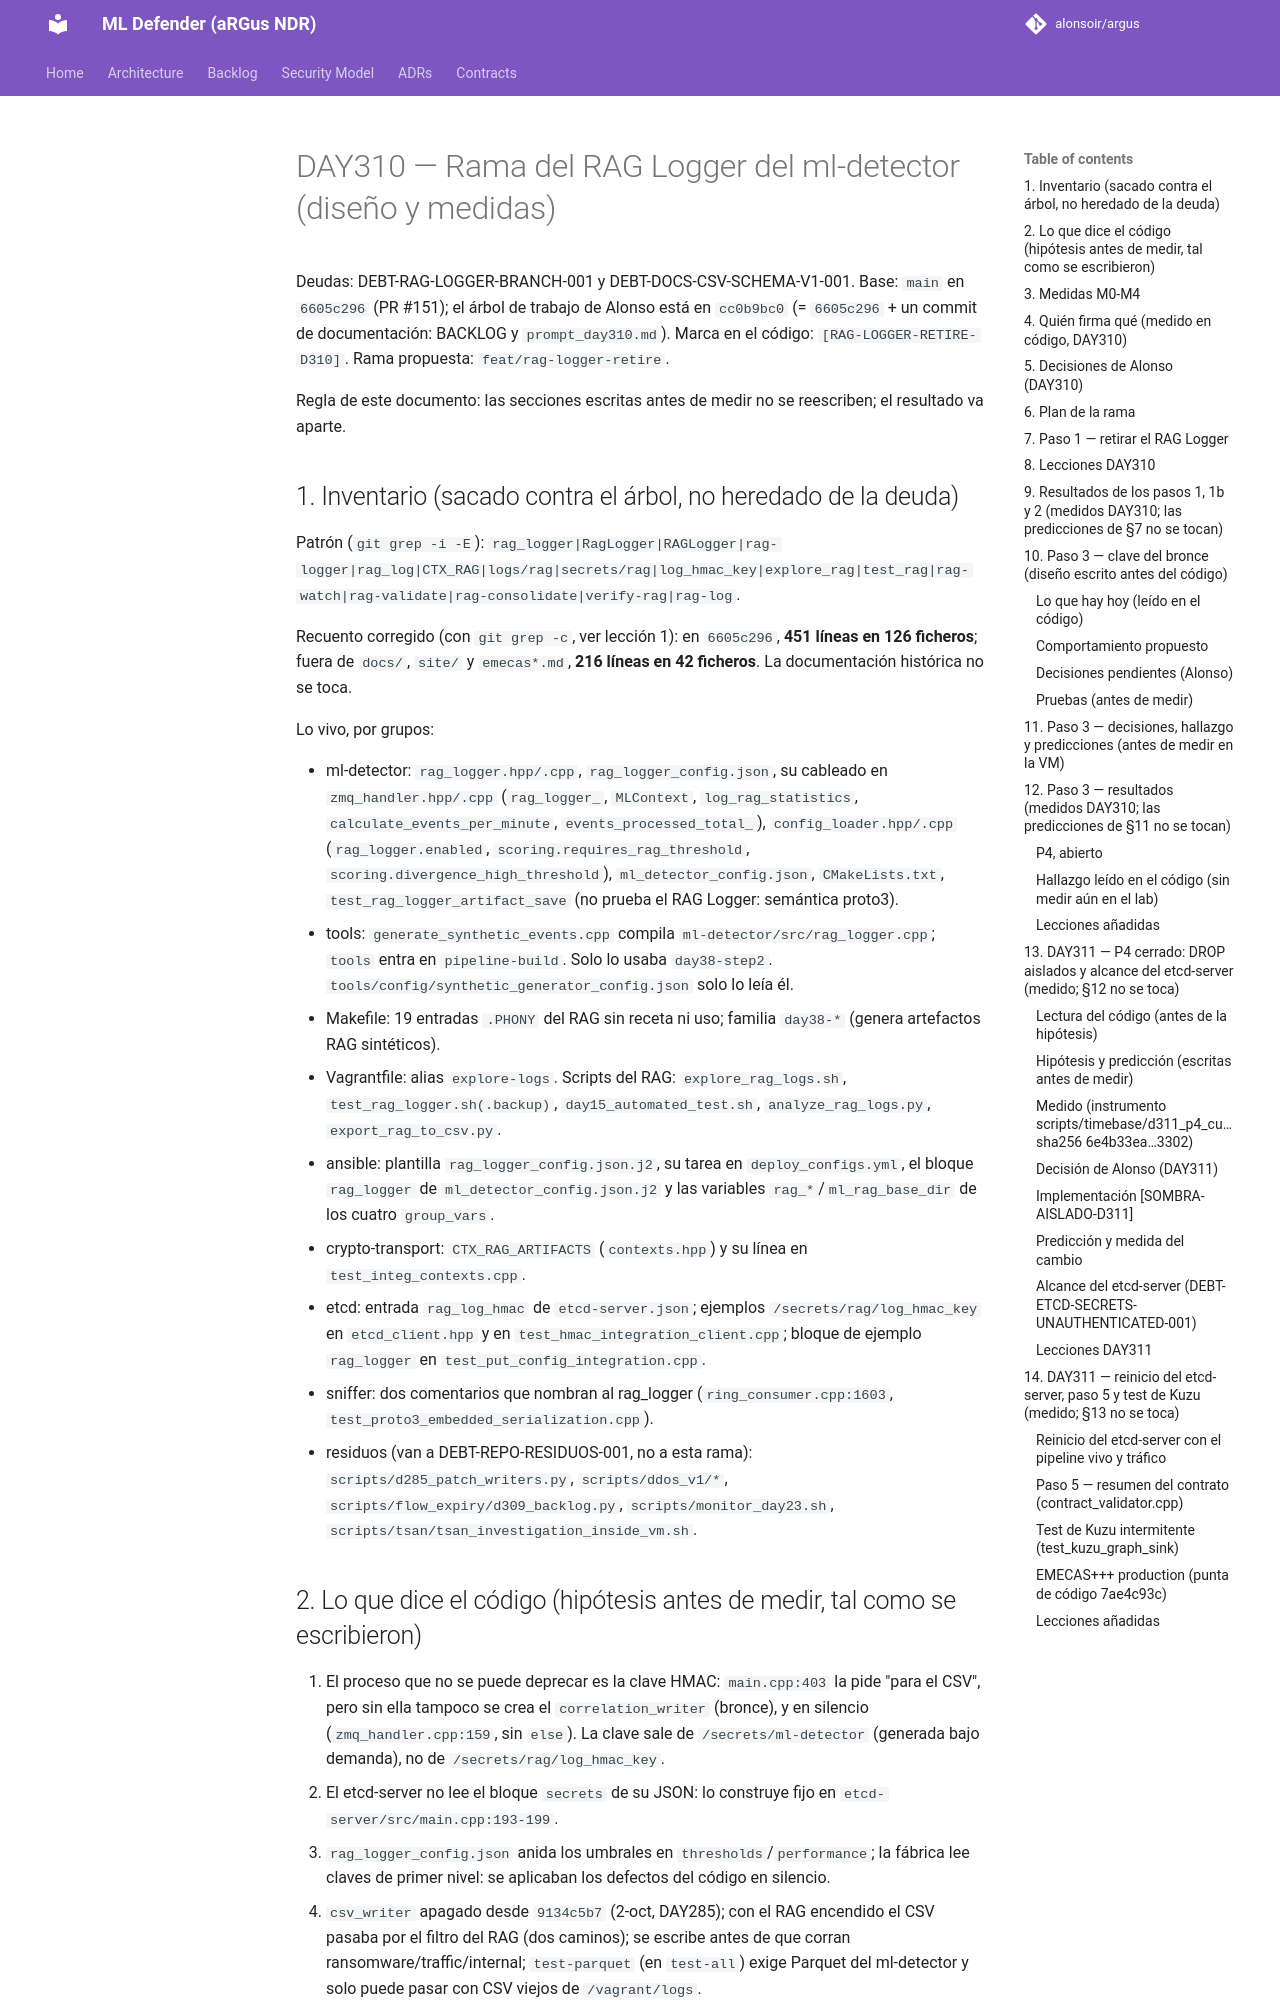

repository: alonsoir/argus · page: ml-heads/day310_diseno/index.html · generator: mkdocs

# DAY310 — Rama del RAG Logger del ml-detector (diseño y medidas)

Deudas: DEBT-RAG-LOGGER-BRANCH-001 y DEBT-DOCS-CSV-SCHEMA-V1-001. Base: `main` en `6605c296` (PR #151); el árbol de
trabajo de Alonso está en `cc0b9bc0` (= `6605c296` + un commit de documentación: BACKLOG y `prompt_day310.md`).
Marca en el código: `[RAG-LOGGER-RETIRE-D310]`. Rama propuesta: `feat/rag-logger-retire`.

Regla de este documento: las secciones escritas antes de medir no se reescriben; el resultado va aparte.

## 1. Inventario (sacado contra el árbol, no heredado de la deuda)

Patrón (`git grep -i -E`): `rag_logger|RagLogger|RAGLogger|rag-logger|rag_log|CTX_RAG|logs/rag|secrets/rag|log_hmac_key|explore_rag|test_rag|rag-watch|rag-validate|rag-consolidate|verify-rag|rag-log`.

Recuento corregido (con `git grep -c`, ver lección 1): en `6605c296`, **451 líneas en 126 ficheros**; fuera de
`docs/`, `site/` y `emecas*.md`, **216 líneas en 42 ficheros**. La documentación histórica no se toca.

Lo vivo, por grupos:

- ml-detector: `rag_logger.hpp/.cpp`, `rag_logger_config.json`, su cableado en `zmq_handler.hpp/.cpp`
  (`rag_logger_`, `MLContext`, `log_rag_statistics`, `calculate_events_per_minute`, `events_processed_total_`),
  `config_loader.hpp/.cpp` (`rag_logger.enabled`, `scoring.requires_rag_threshold`, `scoring.divergence_high_threshold`),
  `ml_detector_config.json`, `CMakeLists.txt`, `test_rag_logger_artifact_save` (no prueba el RAG Logger: semántica proto3).
- tools: `generate_synthetic_events.cpp` compila `ml-detector/src/rag_logger.cpp`; `tools` entra en `pipeline-build`.
  Solo lo usaba `day38-step2`. `tools/config/synthetic_generator_config.json` solo lo leía él.
- Makefile: 19 entradas `.PHONY` del RAG sin receta ni uso; familia `day38-*` (genera artefactos RAG sintéticos).
- Vagrantfile: alias `explore-logs`. Scripts del RAG: `explore_rag_logs.sh`, `test_rag_logger.sh(.backup)`,
  `day15_automated_test.sh`, `analyze_rag_logs.py`, `export_rag_to_csv.py`.
- ansible: plantilla `rag_logger_config.json.j2`, su tarea en `deploy_configs.yml`, el bloque `rag_logger` de
  `ml_detector_config.json.j2` y las variables `rag_*`/`ml_rag_base_dir` de los cuatro `group_vars`.
- crypto-transport: `CTX_RAG_ARTIFACTS` (`contexts.hpp`) y su línea en `test_integ_contexts.cpp`.
- etcd: entrada `rag_log_hmac` de `etcd-server.json`; ejemplos `/secrets/rag/log_hmac_key` en `etcd_client.hpp` y en
  `test_hmac_integration_client.cpp`; bloque de ejemplo `rag_logger` en `test_put_config_integration.cpp`.
- sniffer: dos comentarios que nombran al rag_logger (`ring_consumer.cpp:1603`, `test_proto3_embedded_serialization.cpp`).
- residuos (van a DEBT-REPO-RESIDUOS-001, no a esta rama): `scripts/d285_patch_writers.py`, `scripts/ddos_v1/*`,
  `scripts/flow_expiry/d309_backlog.py`, `scripts/monitor_day23.sh`, `scripts/tsan/tsan_investigation_inside_vm.sh`.

## 2. Lo que dice el código (hipótesis antes de medir, tal como se escribieron)

1. El proceso que no se puede deprecar es la clave HMAC: `main.cpp:403` la pide "para el CSV", pero sin ella tampoco se
   crea el `correlation_writer` (bronce), y en silencio (`zmq_handler.cpp:159`, sin `else`). La clave sale de
   `/secrets/ml-detector` (generada bajo demanda), no de `/secrets/rag/log_hmac_key`.
2. El etcd-server no lee el bloque `secrets` de su JSON: lo construye fijo en `etcd-server/src/main.cpp:193-199`.
3. `rag_logger_config.json` anida los umbrales en `thresholds`/`performance`; la fábrica lee claves de primer nivel:
   se aplicaban los defectos del código en silencio.
4. `csv_writer` apagado desde `9134c5b7` (2-oct, DAY285); con el RAG encendido el CSV pasaba por el filtro del RAG (dos
   caminos); se escribe antes de que corran ransomware/traffic/internal; `test-parquet` (en `test-all`) exige Parquet
   del ml-detector y solo puede pasar con CSV viejos de `/vagrant/logs`.
5. Con todo apagado, cada evento construía `MLContext` y calculaba `requires_rag_analysis` sin consumidor.
6. `test_rag_logger_artifact_save` no enlaza `rag_logger.cpp`.
